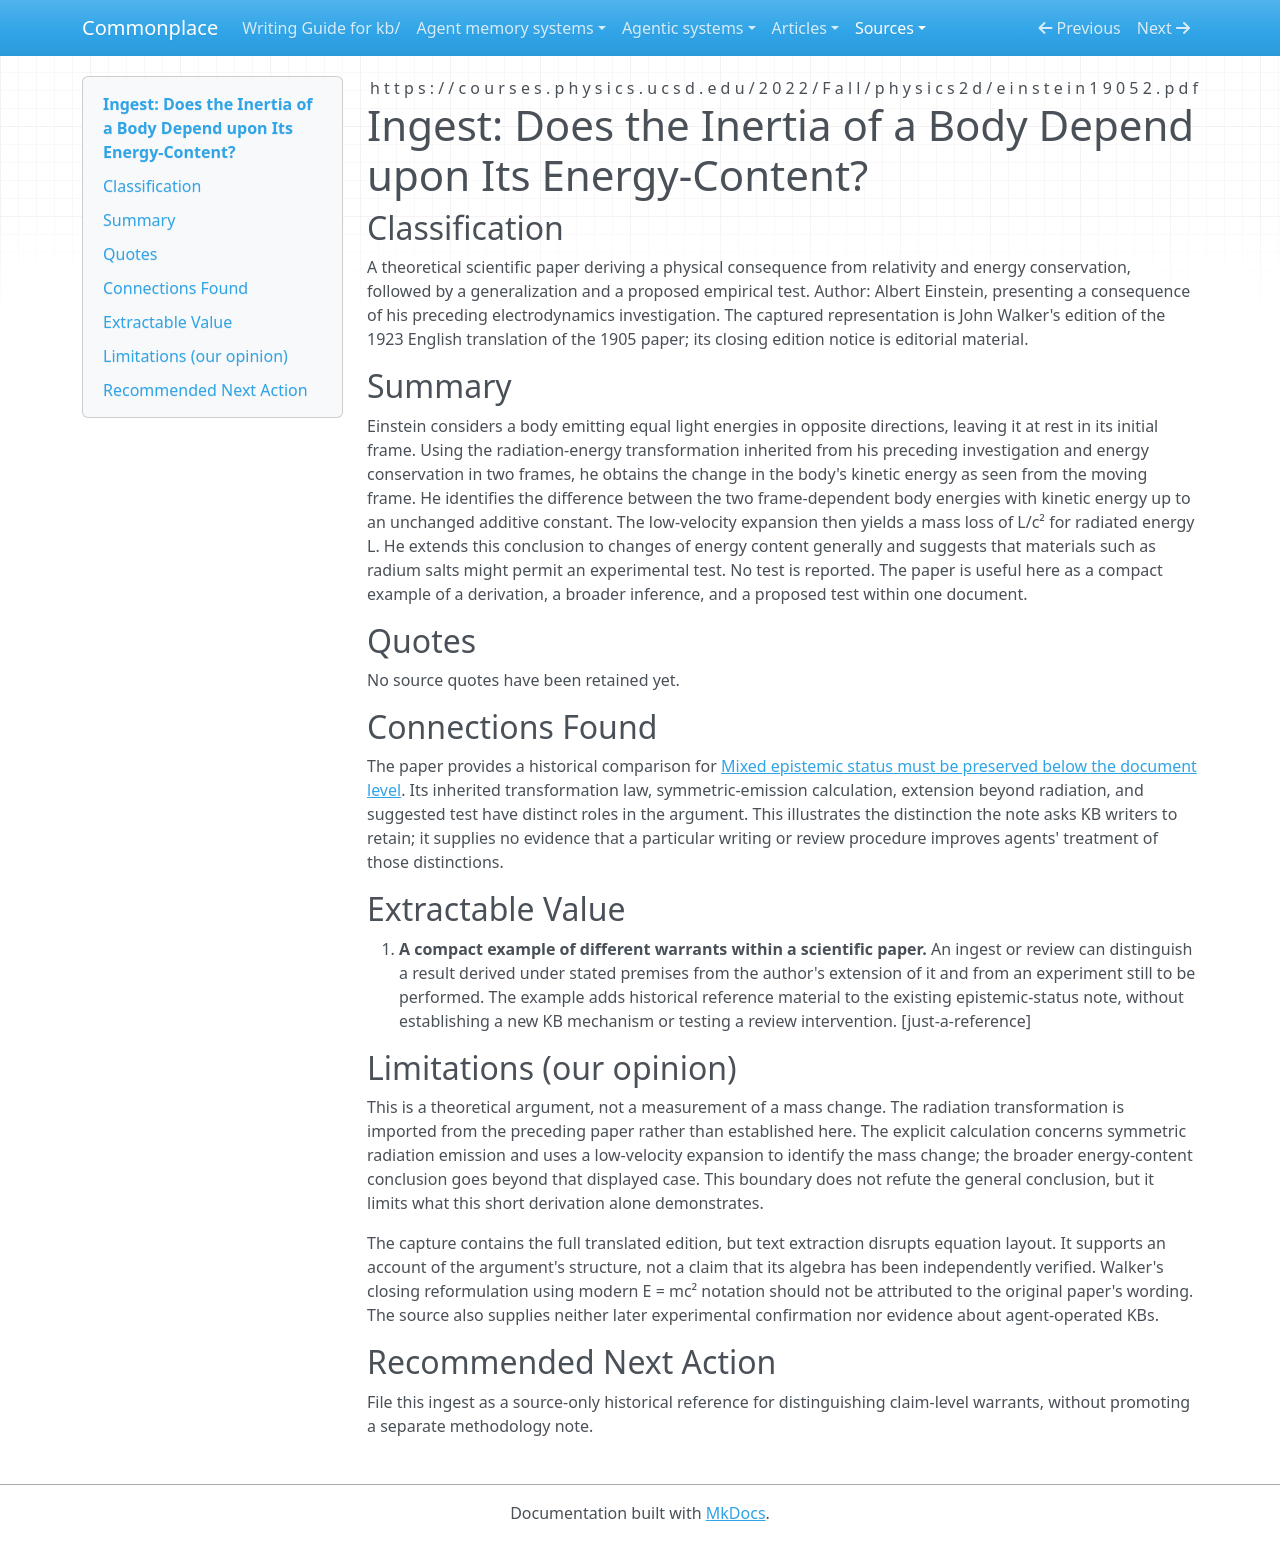

repository: zby/commonplace · page: sources/einstein-inertia-energy-content.ingest/index.html · generator: mkdocs

---
description: "Einstein derives mass loss from radiated energy and generalizes to energy content; a historical example of distinct warrants within one scientific argument."
source: https://courses.physics.ucsd.edu/2022/Fall/physics2d/einstein19052.pdf
captured: "2026-09-24"
capture: pdftotext
capture_scope: full-source
genre: scientific-paper
snapshot_sha256: 4e576f9a92982336960621b47514d34152448ed14d2bbaf4ccfc6fa600897e12
ingested: "2026-09-25"
type: types/ingest-report.md
domains: [scientific-reasoning, evidence, epistemic-status]
---

# Ingest: Does the Inertia of a Body Depend upon Its Energy-Content?

## Classification

A theoretical scientific paper deriving a physical consequence from relativity and energy conservation, followed by a generalization and a proposed empirical test. Author: Albert Einstein, presenting a consequence of his preceding electrodynamics investigation. The captured representation is John Walker's edition of the 1923 English translation of the 1905 paper; its closing edition notice is editorial material.

## Summary

Einstein considers a body emitting equal light energies in opposite directions, leaving it at rest in its initial frame. Using the radiation-energy transformation inherited from his preceding investigation and energy conservation in two frames, he obtains the change in the body's kinetic energy as seen from the moving frame. He identifies the difference between the two frame-dependent body energies with kinetic energy up to an unchanged additive constant. The low-velocity expansion then yields a mass loss of L/c² for radiated energy L. He extends this conclusion to changes of energy content generally and suggests that materials such as radium salts might permit an experimental test. No test is reported. The paper is useful here as a compact example of a derivation, a broader inference, and a proposed test within one document.

## Quotes

No source quotes have been retained yet.

## Connections Found

The paper provides a historical comparison for [Mixed epistemic status must be preserved below the document level](../theory/mixed-epistemic-status-must-be-preserved-below-the-document-level.md). Its inherited transformation law, symmetric-emission calculation, extension beyond radiation, and suggested test have distinct roles in the argument. This illustrates the distinction the note asks KB writers to retain; it supplies no evidence that a particular writing or review procedure improves agents' treatment of those distinctions.

## Extractable Value

1. **A compact example of different warrants within a scientific paper.** An ingest or review can distinguish a result derived under stated premises from the author's extension of it and from an experiment still to be performed. The example adds historical reference material to the existing epistemic-status note, without establishing a new KB mechanism or testing a review intervention. [just-a-reference]

## Limitations (our opinion)

This is a theoretical argument, not a measurement of a mass change. The radiation transformation is imported from the preceding paper rather than established here. The explicit calculation concerns symmetric radiation emission and uses a low-velocity expansion to identify the mass change; the broader energy-content conclusion goes beyond that displayed case. This boundary does not refute the general conclusion, but it limits what this short derivation alone demonstrates.

The capture contains the full translated edition, but text extraction disrupts equation layout. It supports an account of the argument's structure, not a claim that its algebra has been independently verified. Walker's closing reformulation using modern E = mc² notation should not be attributed to the original paper's wording. The source also supplies neither later experimental confirmation nor evidence about agent-operated KBs.

## Recommended Next Action

File this ingest as a source-only historical reference for distinguishing claim-level warrants, without promoting a separate methodology note.
